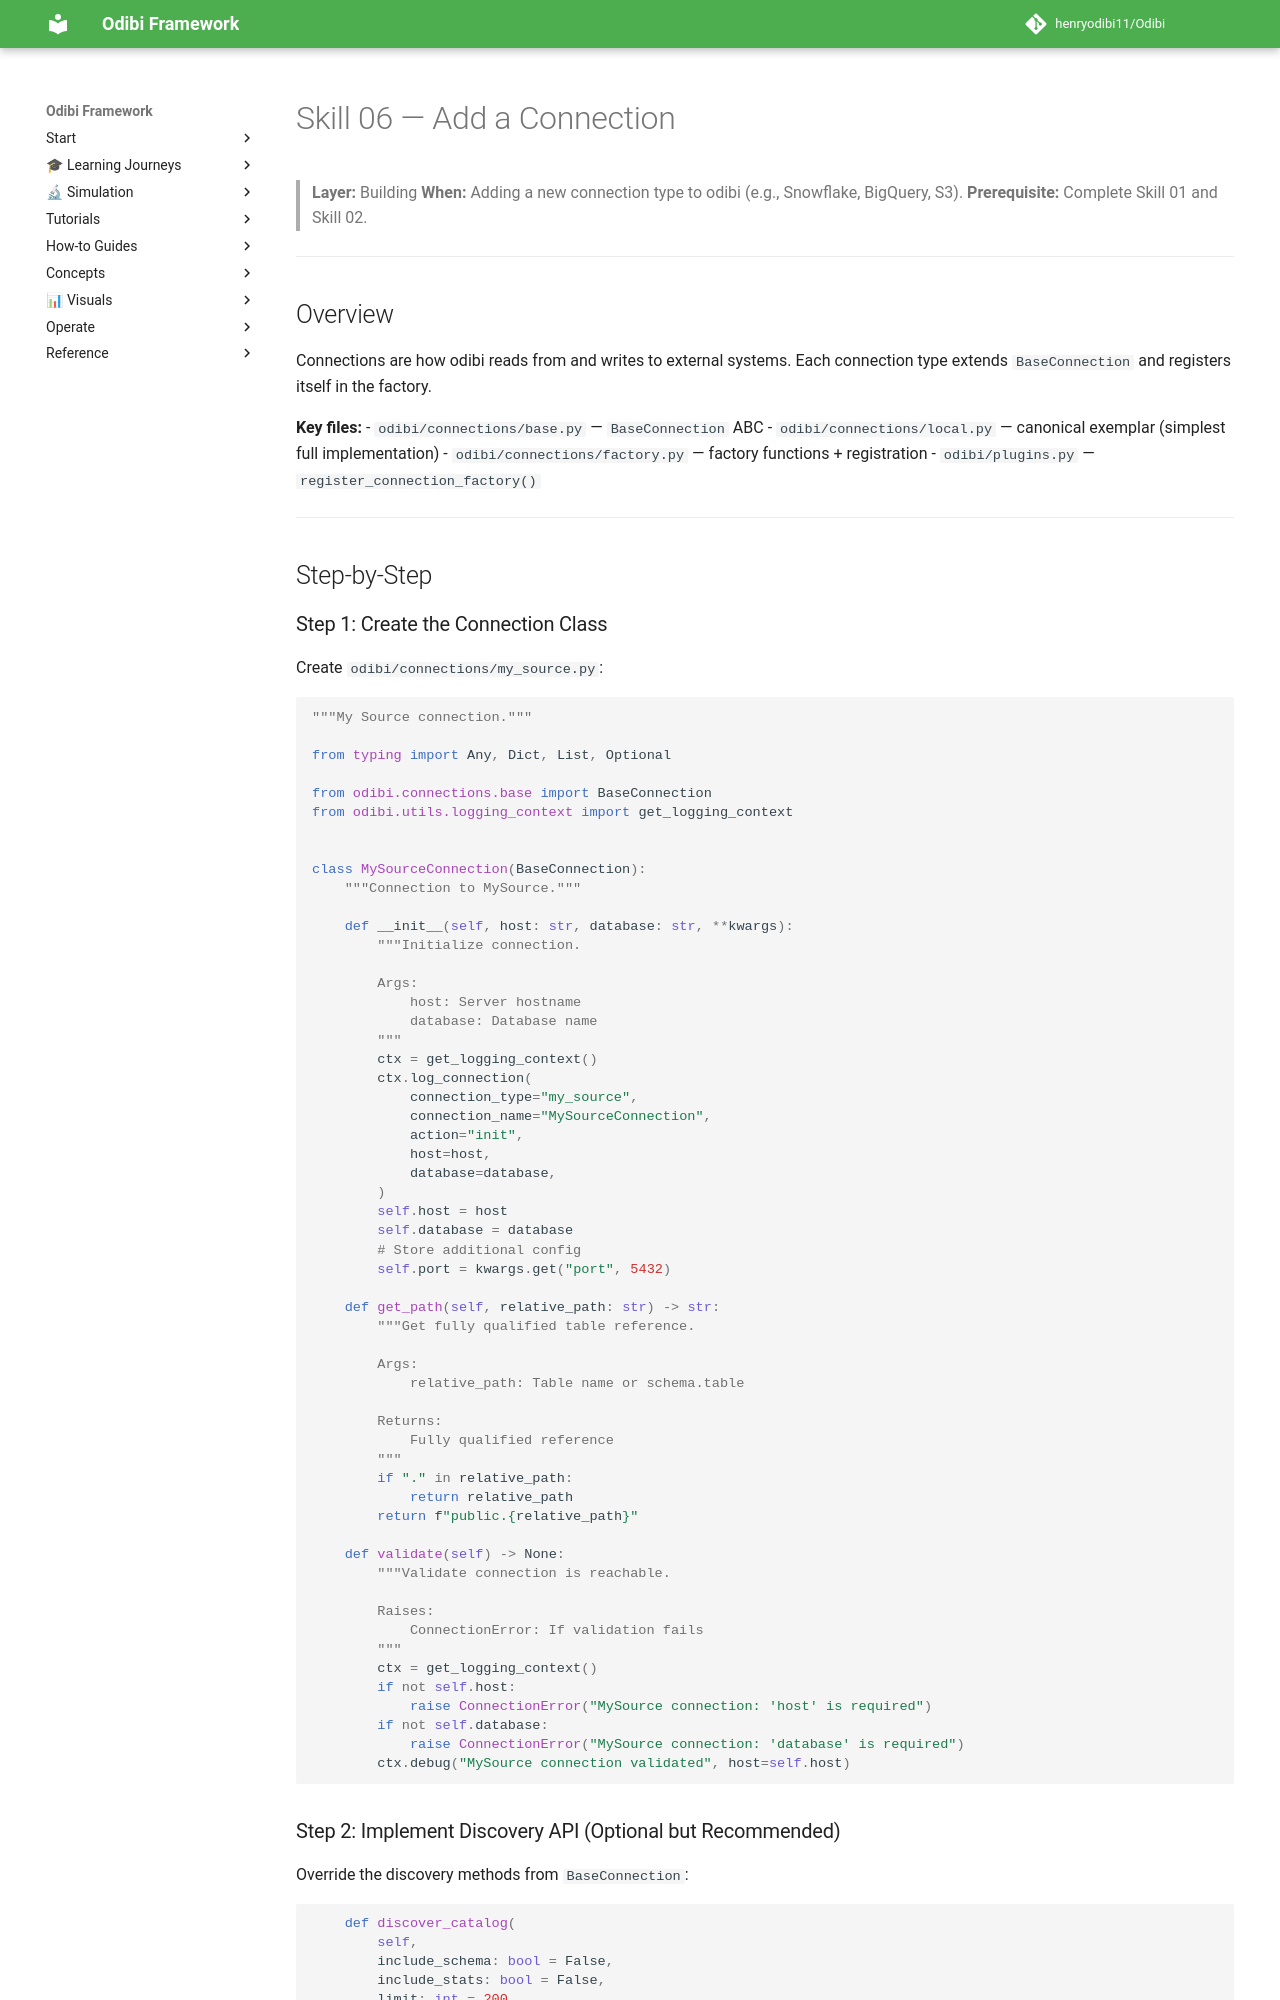

repository: henryodibi11/Odibi · page: skills/06_add_a_connection/index.html · generator: mkdocs

# Skill 06 — Add a Connection

> **Layer:** Building
> **When:** Adding a new connection type to odibi (e.g., Snowflake, BigQuery, S3).
> **Prerequisite:** Complete Skill 01 and Skill 02.

---

## Overview

Connections are how odibi reads from and writes to external systems. Each connection type extends `BaseConnection` and registers itself in the factory.

**Key files:**
- `odibi/connections/base.py` — `BaseConnection` ABC
- `odibi/connections/local.py` — canonical exemplar (simplest full implementation)
- `odibi/connections/factory.py` — factory functions + registration
- `odibi/plugins.py` — `register_connection_factory()`

---

## Step-by-Step

### Step 1: Create the Connection Class

Create `odibi/connections/my_source.py`:

```python
"""My Source connection."""

from typing import Any, Dict, List, Optional

from odibi.connections.base import BaseConnection
from odibi.utils.logging_context import get_logging_context


class MySourceConnection(BaseConnection):
    """Connection to MySource."""

    def __init__(self, host: str, database: str, **kwargs):
        """Initialize connection.

        Args:
            host: Server hostname
            database: Database name
        """
        ctx = get_logging_context()
        ctx.log_connection(
            connection_type="my_source",
            connection_name="MySourceConnection",
            action="init",
            host=host,
            database=database,
        )
        self.host = host
        self.database = database
        # Store additional config
        self.port = kwargs.get("port", 5432)

    def get_path(self, relative_path: str) -> str:
        """Get fully qualified table reference.

        Args:
            relative_path: Table name or schema.table

        Returns:
            Fully qualified reference
        """
        if "." in relative_path:
            return relative_path
        return f"public.{relative_path}"

    def validate(self) -> None:
        """Validate connection is reachable.

        Raises:
            ConnectionError: If validation fails
        """
        ctx = get_logging_context()
        if not self.host:
            raise ConnectionError("MySource connection: 'host' is required")
        if not self.database:
            raise ConnectionError("MySource connection: 'database' is required")
        ctx.debug("MySource connection validated", host=self.host)
```
